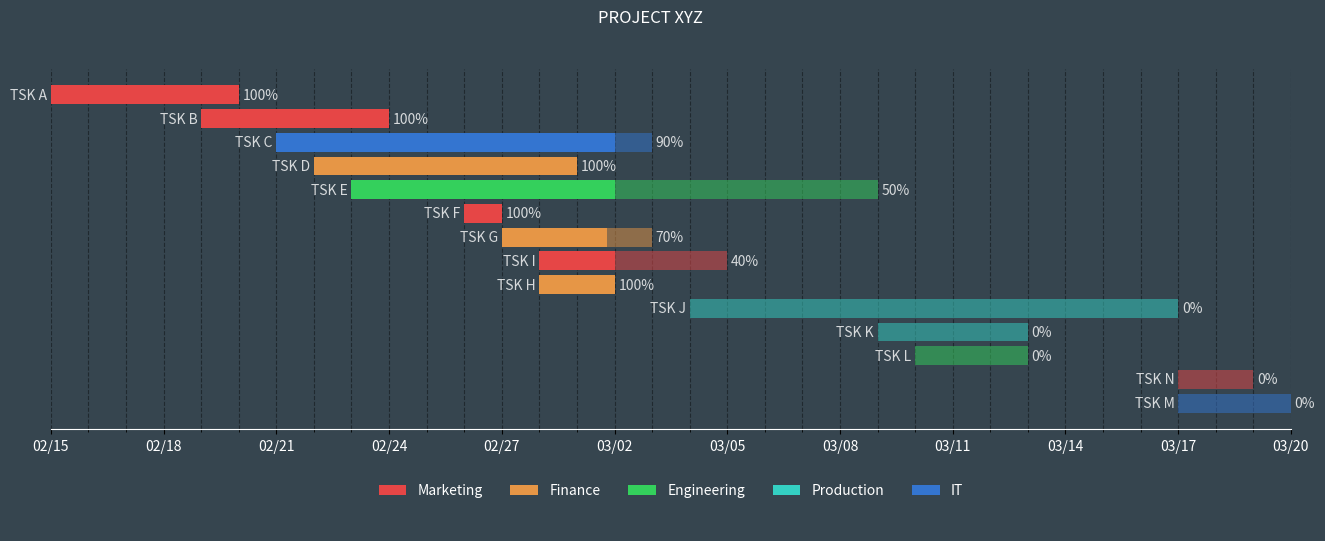

This chart was generated by the following Python code:
import pandas as pd
import numpy as np
import matplotlib.pyplot as plt
from matplotlib.patches import Patch
from pandas import Timestamp

##### DATA #####
data = {'Task': {0: 'TSK M',
                 1: 'TSK N',
                 2: 'TSK L',
                 3: 'TSK K',
                 4: 'TSK J',
                 5: 'TSK H',
                 6: 'TSK I',
                 7: 'TSK G',
                 8: 'TSK F',
                 9: 'TSK E',
                 10: 'TSK D',
                 11: 'TSK C',
                 12: 'TSK B',
                 13: 'TSK A'},

        'Department': {0: 'IT',
                       1: 'MKT',
                       2: 'ENG',
                       3: 'PROD',
                       4: 'PROD',
                       5: 'FIN',
                       6: 'MKT',
                       7: 'FIN',
                       8: 'MKT',
                       9: 'ENG',
                       10: 'FIN',
                       11: 'IT',
                       12: 'MKT',
                       13: 'MKT'},

        'Start': {0: Timestamp('2022-03-17 00:00:00'),
                  1: Timestamp('2022-03-17 00:00:00'),
                  2: Timestamp('2022-03-10 00:00:00'),
                  3: Timestamp('2022-03-09 00:00:00'),
                  4: Timestamp('2022-03-04 00:00:00'),
                  5: Timestamp('2022-02-28 00:00:00'),
                  6: Timestamp('2022-02-28 00:00:00'),
                  7: Timestamp('2022-02-27 00:00:00'),
                  8: Timestamp('2022-02-26 00:00:00'),
                  9: Timestamp('2022-02-23 00:00:00'),
                  10: Timestamp('2022-02-22 00:00:00'),
                  11: Timestamp('2022-02-21 00:00:00'),
                  12: Timestamp('2022-02-19 00:00:00'),
                  13: Timestamp('2022-02-15 00:00:00')},

        'End': {0: Timestamp('2022-03-20 00:00:00'),
                1: Timestamp('2022-03-19 00:00:00'),
                2: Timestamp('2022-03-13 00:00:00'),
                3: Timestamp('2022-03-13 00:00:00'),
                4: Timestamp('2022-03-17 00:00:00'),
                5: Timestamp('2022-03-02 00:00:00'),
                6: Timestamp('2022-03-05 00:00:00'),
                7: Timestamp('2022-03-03 00:00:00'),
                8: Timestamp('2022-02-27 00:00:00'),
                9: Timestamp('2022-03-09 00:00:00'),
                10: Timestamp('2022-03-01 00:00:00'),
                11: Timestamp('2022-03-03 00:00:00'),
                12: Timestamp('2022-02-24 00:00:00'),
                13: Timestamp('2022-02-20 00:00:00')},

        'Completion': {0: 0.0,
                       1: 0.0,
                       2: 0.0,
                       3: 0.0,
                       4: 0.0,
                       5: 1.0,
                       6: 0.4,
                       7: 0.7,
                       8: 1.0,
                       9: 0.5,
                       10: 1.0,
                       11: 0.9,
                       12: 1.0,
                       13: 1.0}}

##### DATA PREP #####
df = pd.DataFrame(data)

# project start date
proj_start = df.Start.min()

# number of days from project start to task start
df['start_num'] = (df.Start - proj_start).dt.days

# number of days from project start to end of tasks
df['end_num'] = (df.End - proj_start).dt.days

# days between start and end of each task
df['days_start_to_end'] = df.end_num - df.start_num

# days between start and current progression of each task
df['current_num'] = (df.days_start_to_end * df.Completion)


# create a column with the color for each department
def color(row):
    c_dict = {'MKT': '#E64646', 'FIN': '#E69646', 'ENG': '#34D05C', 'PROD': '#34D0C3', 'IT': '#3475D0'}
    return c_dict[row['Department']]


df['color'] = df.apply(color, axis=1)

##### PLOT #####
fig, (ax, ax1) = plt.subplots(2, figsize=(16, 6), gridspec_kw={'height_ratios': [6, 1]}, facecolor='#36454F')
ax.set_facecolor('#36454F')
ax1.set_facecolor('#36454F')
# bars
ax.barh(df.Task, df.current_num, left=df.start_num, color=df.color)
ax.barh(df.Task, df.days_start_to_end, left=df.start_num, color=df.color, alpha=0.5)

for idx, row in df.iterrows():
    ax.text(row.end_num + 0.1, idx, f"{int(row.Completion * 100)}%", va='center', alpha=0.8, color='w')
    ax.text(row.start_num - 0.1, idx, row.Task, va='center', ha='right', alpha=0.8, color='w')

# grid lines
ax.set_axisbelow(True)
ax.xaxis.grid(color='k', linestyle='dashed', alpha=0.4, which='both')

# ticks
xticks = np.arange(0, df.end_num.max() + 1, 3)
xticks_labels = pd.date_range(proj_start, end=df.End.max()).strftime("%m/%d")
xticks_minor = np.arange(0, df.end_num.max() + 1, 1)
ax.set_xticks(xticks)
ax.set_xticks(xticks_minor, minor=True)
ax.set_xticklabels(xticks_labels[::3], color='w')
ax.set_yticks([])

plt.setp([ax.get_xticklines()], color='w')

# align x axis
ax.set_xlim(0, df.end_num.max())

# remove spines
ax.spines['right'].set_visible(False)
ax.spines['left'].set_visible(False)
ax.spines['left'].set_position(('outward', 10))
ax.spines['top'].set_visible(False)
ax.spines['bottom'].set_color('w')

plt.suptitle('PROJECT XYZ', color='w')

##### LEGENDS #####
legend_elements = [Patch(facecolor='#E64646', label='Marketing'),
                   Patch(facecolor='#E69646', label='Finance'),
                   Patch(facecolor='#34D05C', label='Engineering'),
                   Patch(facecolor='#34D0C3', label='Production'),
                   Patch(facecolor='#3475D0', label='IT')]

legend = ax1.legend(handles=legend_elements, loc='upper center', ncol=5, frameon=False)
plt.setp(legend.get_texts(), color='w')

# clean second axis
ax1.spines['right'].set_visible(False)
ax1.spines['left'].set_visible(False)
ax1.spines['top'].set_visible(False)
ax1.spines['bottom'].set_visible(False)
ax1.set_xticks([])
ax1.set_yticks([])

plt.savefig('gantt.png', facecolor='#36454F')